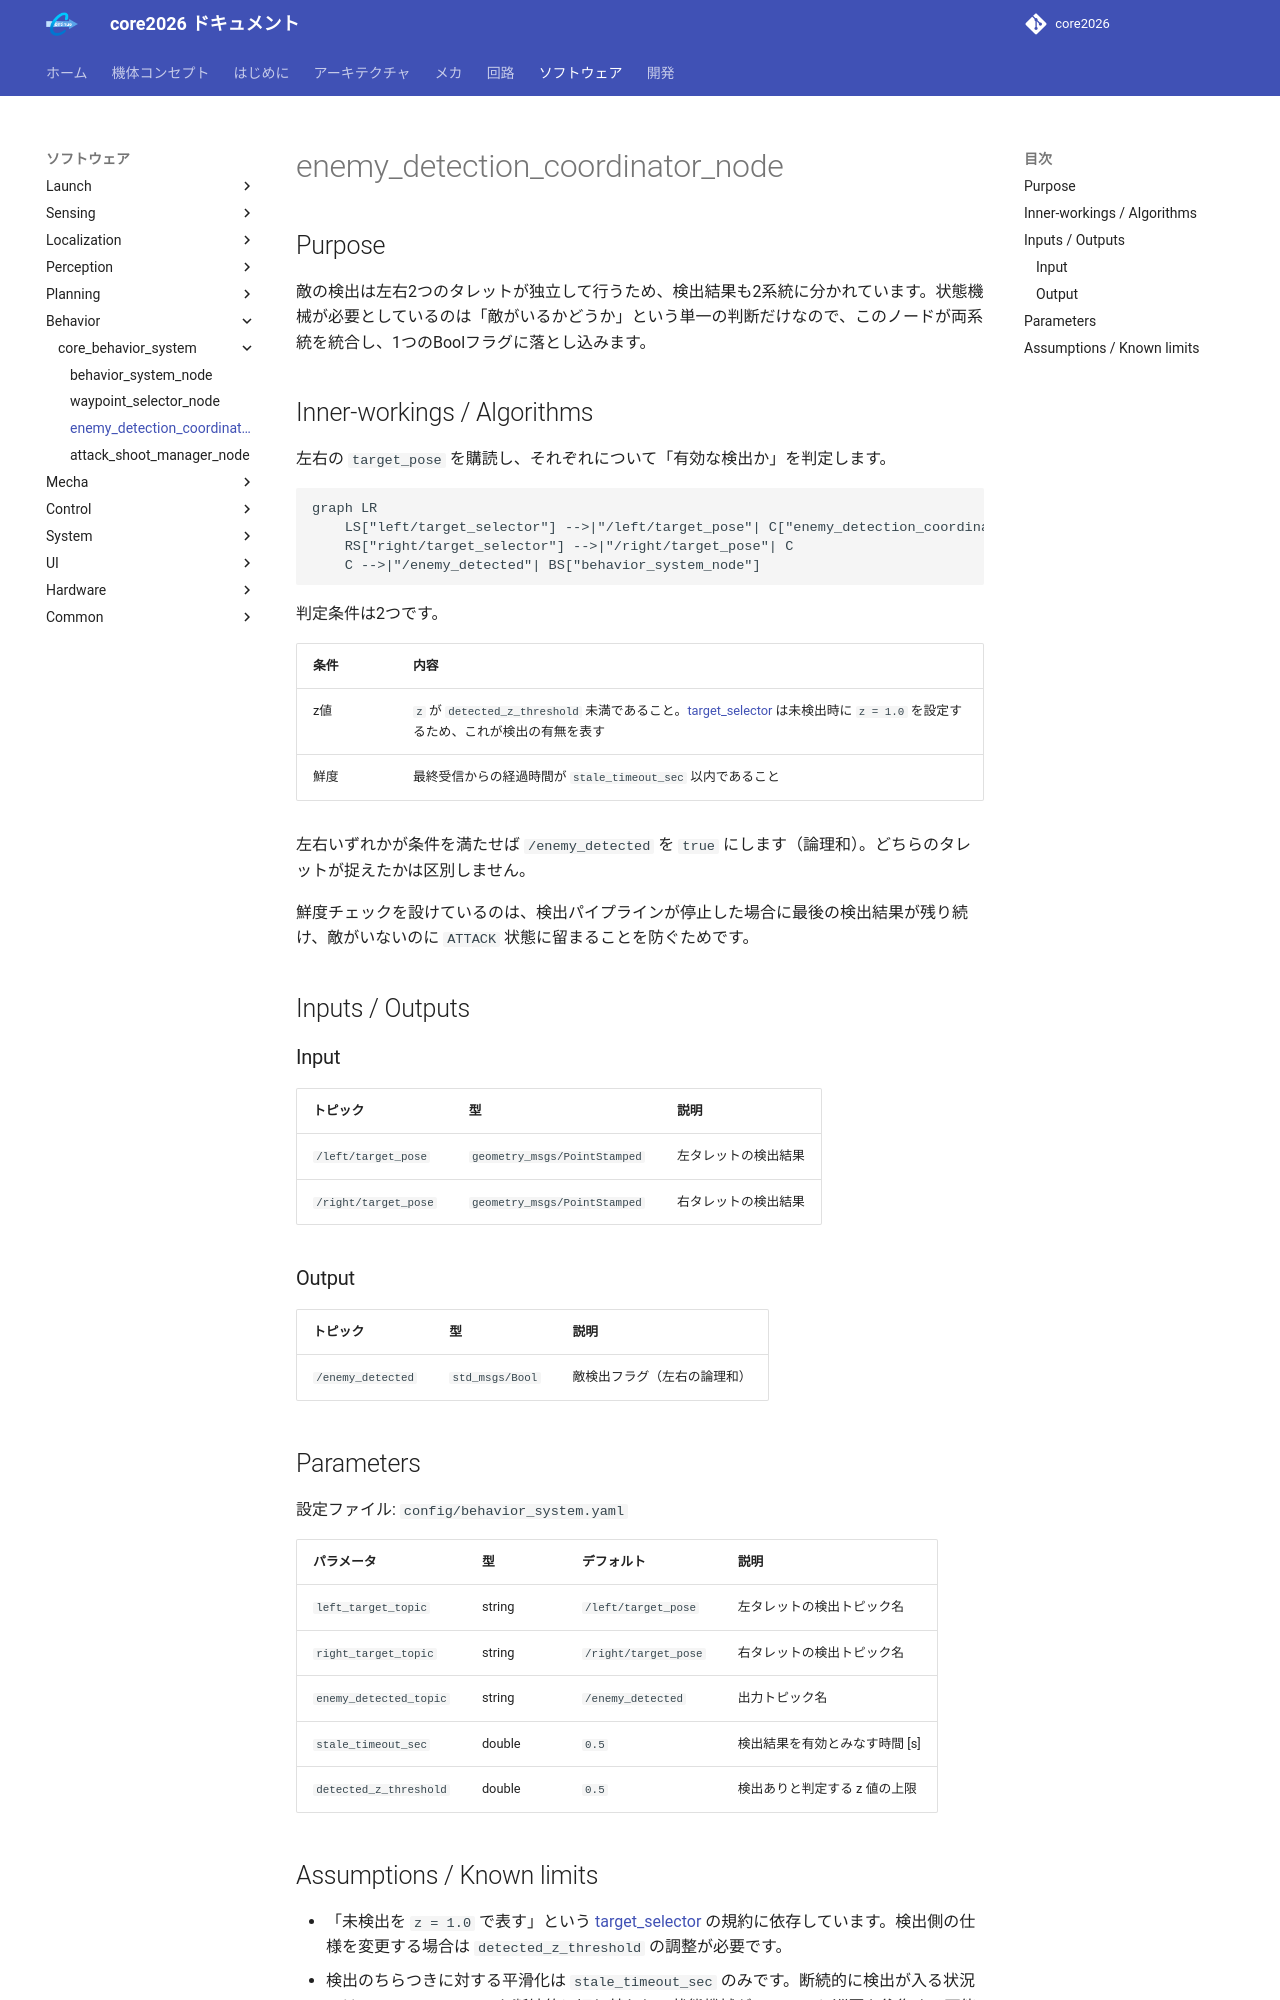

repository: team-continue/core2026 · page: latest/packages/core_behavior_system/enemy_detection_coordinator_node/index.html · generator: mkdocs

# enemy_detection_coordinator_node

## Purpose

敵の検出は左右2つのタレットが独立して行うため、検出結果も2系統に分かれています。状態機械が必要としているのは「敵がいるかどうか」という単一の判断だけなので、このノードが両系統を統合し、1つのBoolフラグに落とし込みます。

## Inner-workings / Algorithms

左右の `target_pose` を購読し、それぞれについて「有効な検出か」を判定します。

```mermaid
graph LR
    LS["left/target_selector"] -->|"/left/target_pose"| C["enemy_detection_coordinator_node"]
    RS["right/target_selector"] -->|"/right/target_pose"| C
    C -->|"/enemy_detected"| BS["behavior_system_node"]
```

判定条件は2つです。

| 条件 | 内容 |
|------|------|
| z値 | `z` が `detected_z_threshold` 未満であること。[target_selector](../core_enemy_detection/target_selector.md) は未検出時に `z = 1.0` を設定するため、これが検出の有無を表す |
| 鮮度 | 最終受信からの経過時間が `stale_timeout_sec` 以内であること |

左右いずれかが条件を満たせば `/enemy_detected` を `true` にします（論理和）。どちらのタレットが捉えたかは区別しません。

鮮度チェックを設けているのは、検出パイプラインが停止した場合に最後の検出結果が残り続け、敵がいないのに `ATTACK` 状態に留まることを防ぐためです。

## Inputs / Outputs

### Input

| トピック | 型 | 説明 |
|---------|------|------|
| `/left/target_pose` | `geometry_msgs/PointStamped` | 左タレットの検出結果 |
| `/right/target_pose` | `geometry_msgs/PointStamped` | 右タレットの検出結果 |

### Output

| トピック | 型 | 説明 |
|---------|------|------|
| `/enemy_detected` | `std_msgs/Bool` | 敵検出フラグ（左右の論理和） |

## Parameters

設定ファイル: `config/behavior_system.yaml`

| パラメータ | 型 | デフォルト | 説明 |
|-----------|------|-----------|------|
| `left_target_topic` | string | `/left/target_pose` | 左タレットの検出トピック名 |
| `right_target_topic` | string | `/right/target_pose` | 右タレットの検出トピック名 |
| `enemy_detected_topic` | string | `/enemy_detected` | 出力トピック名 |
| `stale_timeout_sec` | double | `0.5` | 検出結果を有効とみなす時間 [s] |
| `detected_z_threshold` | double | `0.5` | 検出ありと判定する z 値の上限 |
